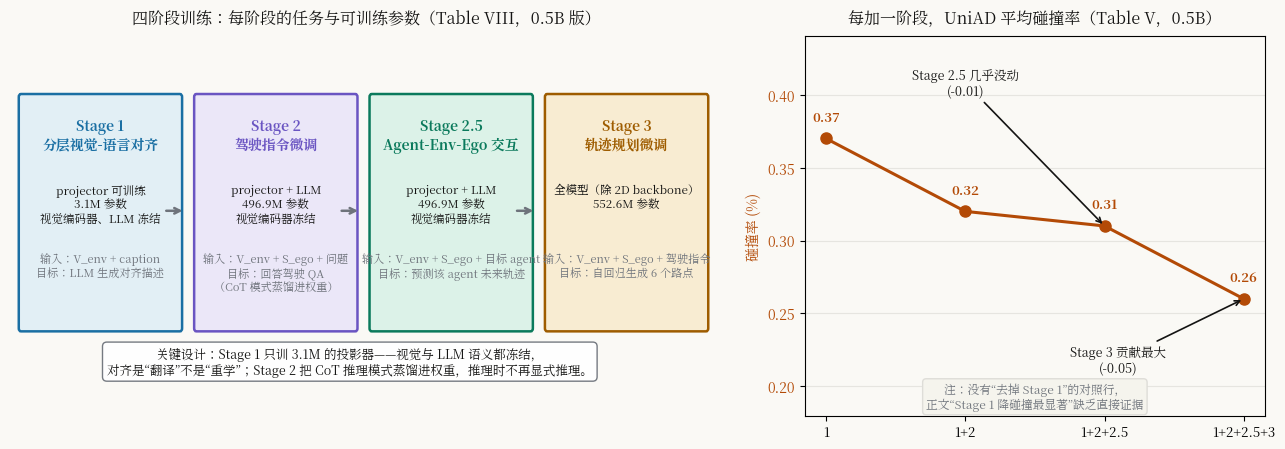

Recreate this plot in Python. (Note: this script raises an exception after producing the figure.)
# -*- coding: utf-8 -*-
"""Fig: OpenDriveVLA multi-stage training pipeline (Stages 1/2/2.5/3).
Each stage: task, trainable params (from Table VIII), frozen/trainable modules,
and the UniAD avg-collision trajectory across stages (from Table V, 0.5B).
"""
import matplotlib
matplotlib.use("Agg")
from matplotlib import font_manager
font_manager.fontManager.addfont("/usr/share/fonts/opentype/noto/NotoSerifCJK-Regular.ttc")
import matplotlib.pyplot as plt
import matplotlib.patches as patches
import numpy as np

plt.rcParams["font.family"] = ["Noto Serif CJK JP"]
plt.rcParams["axes.unicode_minus"] = False

BG = "#faf9f5"; INK = "#141413"
C_OP, C_OP_F = "#0b7a5c", "#dcf2e8"
C_OUT, C_OUT_F = "#9e5c00", "#f8ecd2"
C_ALT, C_ALT_F = "#6a55c2", "#ebe7f8"
C_IN, C_IN_F = "#1a6fa3", "#e2eff5"
C_WIRE = "#6e737b"; C_LOSS = "#b34a06"

fig, (ax1, ax2) = plt.subplots(1, 2, figsize=(13, 4.6), gridspec_kw={"width_ratios": [1.55, 1]})
fig.patch.set_facecolor(BG)
for ax in (ax1, ax2):
    ax.set_facecolor(BG)

# ---------- left: pipeline ----------
ax1.set_xlim(0, 13.0); ax1.set_ylim(0, 5.0); ax1.axis("off")
ax1.set_title("四阶段训练：每阶段的任务与可训练参数（Table VIII，0.5B 版）", fontsize=11.5, color=INK, pad=10)

stages = [
    (1.65, "Stage 1\n分层视觉-语言对齐", "projector 可训练\n3.1M 参数\n视觉编码器、LLM 冻结",
     "输入：V_env + caption\n目标：LLM 生成对齐描述", C_IN, C_IN_F),
    (4.85, "Stage 2\n驾驶指令微调", "projector + LLM\n496.9M 参数\n视觉编码器冻结",
     "输入：V_env + S_ego + 问题\n目标：回答驾驶 QA\n（CoT 模式蒸馏进权重）", C_ALT, C_ALT_F),
    (8.05, "Stage 2.5\nAgent-Env-Ego 交互", "projector + LLM\n496.9M 参数\n视觉编码器冻结",
     "输入：V_env + S_ego + 目标 agent\n目标：预测该 agent 未来轨迹", C_OP, C_OP_F),
    (11.25, "Stage 3\n轨迹规划微调", "全模型（除 2D backbone）\n552.6M 参数",
     "输入：V_env + S_ego + 驾驶指令\n目标：自回归生成 6 个路点", C_OUT, C_OUT_F),
]
for x, title, params, io, col, fcol in stages:
    ax1.add_patch(patches.FancyBboxPatch(((x-1.45), 1.15), 2.9, 3.05, boxstyle="round,pad=0.04",
                                         fc=fcol, ec=col, lw=1.8))
    ax1.text(x, 3.92, title, fontsize=10, color=col, ha="center", va="top", weight="bold")
    ax1.text(x, 3.05, params, fontsize=8.3, color=INK, ha="center", va="top")
    ax1.text(x, 2.15, io, fontsize=8.0, color=C_WIRE, ha="center", va="top")
    if x < 11.25:
        ax1.annotate("", xy=(x+1.55, 2.7), xytext=(x+1.15, 2.7),
                     arrowprops=dict(arrowstyle="->", color=C_WIRE, lw=1.8))
ax1.text(6.2, 0.55, "关键设计：Stage 1 只训 3.1M 的投影器——视觉与 LLM 语义都冻结，\n"
         "对齐是“翻译”不是“重学”；Stage 2 把 CoT 推理模式蒸馏进权重，推理时不再显式推理。",
         fontsize=9, color=INK, ha="center",
         bbox=dict(fc="#ffffff", ec=C_WIRE, alpha=0.95, boxstyle="round,pad=0.35"))

# ---------- right: collision curve across stages ----------
ax2.set_title("每加一阶段，UniAD 平均碰撞率（Table V，0.5B）", fontsize=11.5, color=INK, pad=10)
stg = ["1", "1+2", "1+2+2.5", "1+2+2.5+3"]
coll = [0.37, 0.32, 0.31, 0.26]
l2 = [0.70, 0.69, 0.68, 0.68]
x = np.arange(len(stg))
ax2.plot(x, coll, "o-", color=C_LOSS, lw=2.2, ms=8, label="Avg. Collision (%) ↓")
for i, v in enumerate(coll):
    ax2.text(i, v + 0.012, f"{v:.2f}", fontsize=9.5, color=C_LOSS, ha="center", weight="bold")
ax2.set_xticks(x); ax2.set_xticklabels(stg, fontsize=9.5)
ax2.set_ylabel("碰撞率 (%)", fontsize=10, color=C_LOSS)
ax2.tick_params(axis="y", labelcolor=C_LOSS)
ax2.set_ylim(0.18, 0.44)
ax2.grid(axis="y", color="#deddd8", lw=0.8, alpha=0.7)
ax2.annotate("Stage 3 贡献最大\n(-0.05)", xy=(3, 0.26), xytext=(2.1, 0.21),
             fontsize=9, color=INK, ha="center",
             arrowprops=dict(arrowstyle="->", color=INK, lw=1.2))
ax2.annotate("Stage 2.5 几乎没动\n(-0.01)", xy=(2, 0.31), xytext=(1.0, 0.40),
             fontsize=9, color=INK, ha="center",
             arrowprops=dict(arrowstyle="->", color=INK, lw=1.2))
# note about missing baseline
ax2.text(1.5, 0.185, "注：没有“去掉 Stage 1”的对照行，\n正文“Stage 1 降碰撞最显著”缺乏直接证据",
         fontsize=8.5, color=C_WIRE, ha="center",
         bbox=dict(fc="#f5f4ed", ec="#deddd8", boxstyle="round,pad=0.3"))

plt.tight_layout()
out = "/home/hatch/workspace/your_files/paper-xray-100/papers/075-Agent-opendrivevla/fig-stages.png"
plt.savefig(out, dpi=150, facecolor=BG)
print("saved", out)
